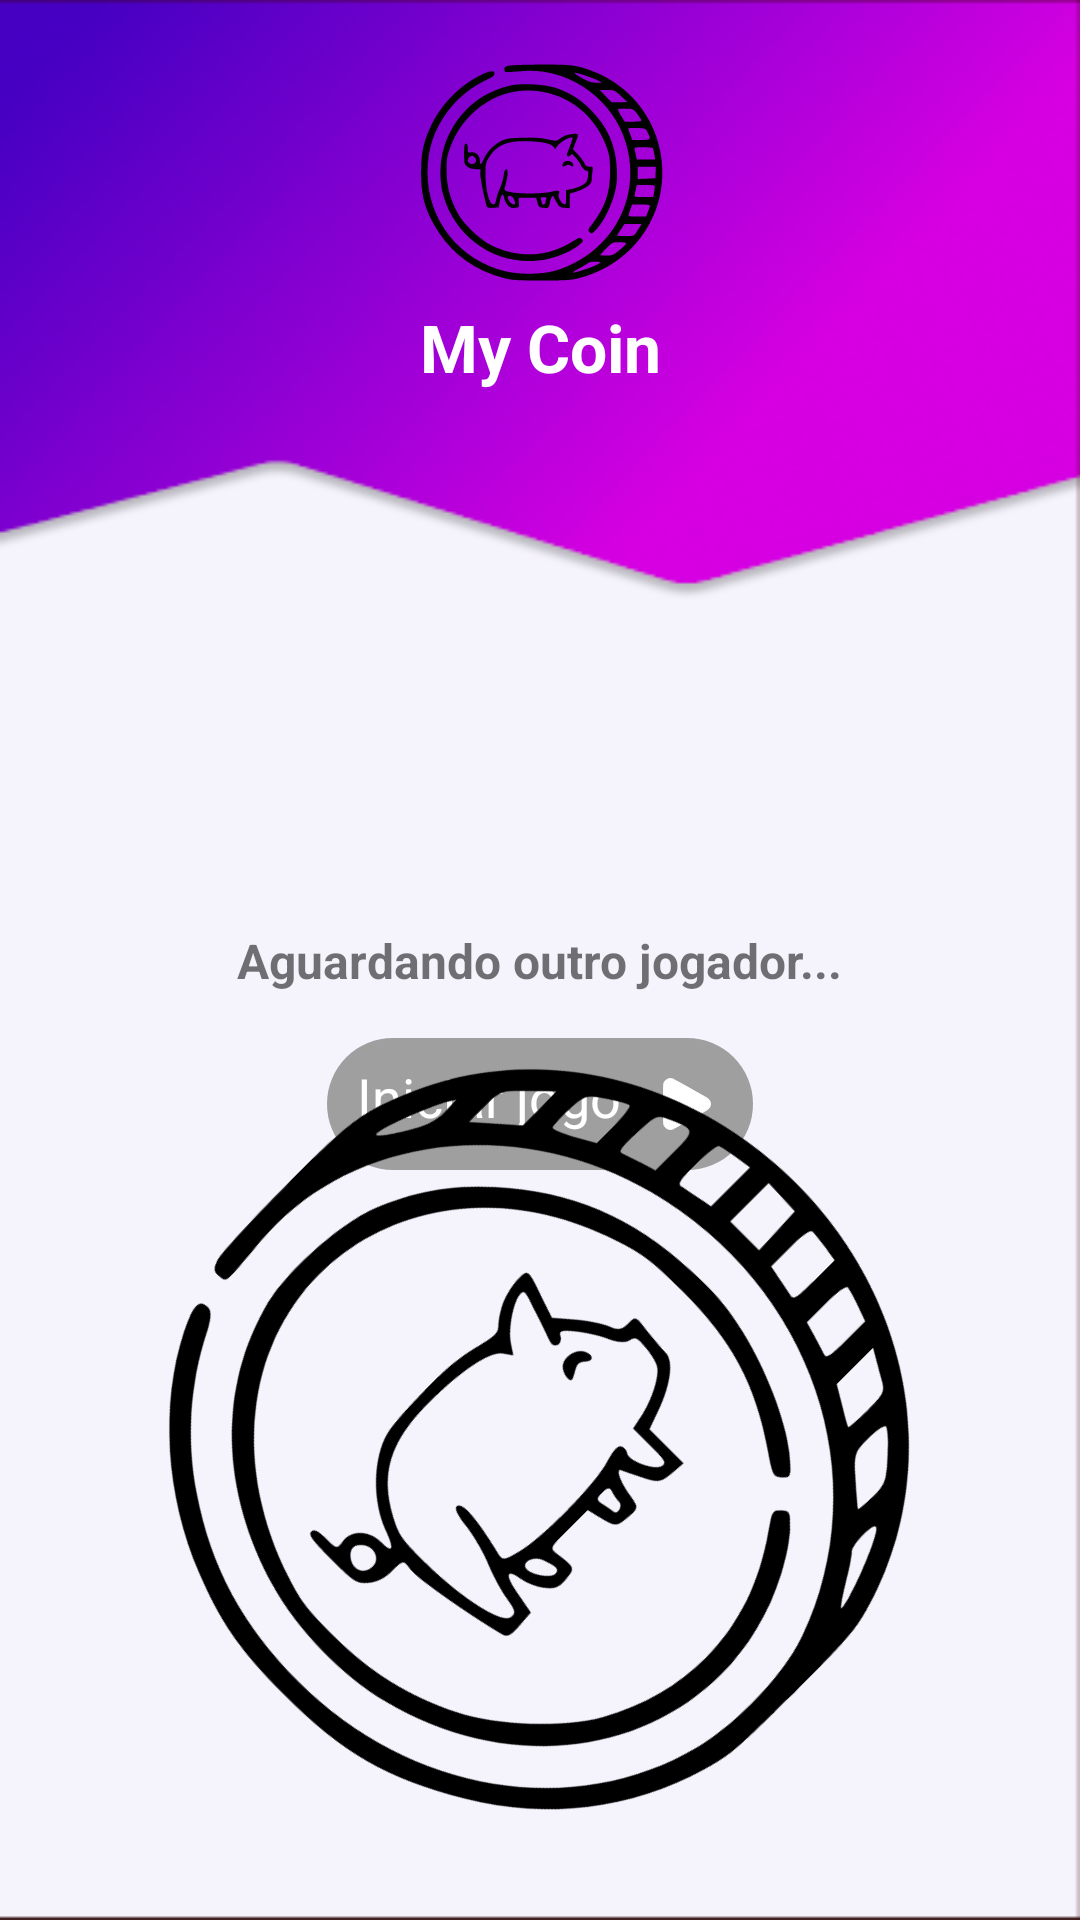

Produce the Android XML layout that renders to this screen, including the resource entries it uses.
<!-- AndroidManifest.xml: application theme AppTheme.NoActionBar -->
<!-- res/layout/fragment_quiz.xml -->
<?xml version="1.0" encoding="utf-8"?>
<androidx.constraintlayout.widget.ConstraintLayout xmlns:android="http://schemas.android.com/apk/res/android"
    xmlns:app="http://schemas.android.com/apk/res-auto"
    xmlns:tools="http://schemas.android.com/tools"
    android:layout_width="match_parent"
    android:layout_height="match_parent"
    android:background="@drawable/background_quiz"
    android:padding="15dp"
    tools:context=".fragments.quizz.QuizFragment">

    <Button
        android:id="@+id/button_back"
        android:layout_width="40dp"
        android:layout_height="40dp"
        android:background="@drawable/back_icon"
        app:layout_constraintStart_toStartOf="parent"
        app:layout_constraintTop_toTopOf="parent" />

    <View
        android:id="@+id/logo"
        android:layout_width="100dp"
        android:layout_height="86dp"
        android:background="@drawable/logo"
        app:layout_constraintEnd_toEndOf="parent"
        app:layout_constraintStart_toStartOf="parent"
        app:layout_constraintTop_toTopOf="parent" />

    <TextView
        android:id="@+id/app_title"
        android:layout_width="wrap_content"
        android:layout_height="wrap_content"
        android:text="@string/app_name"
        android:textColor="@color/white"
        android:textSize="22sp"
        android:textStyle="bold"
        app:layout_constraintEnd_toEndOf="parent"
        app:layout_constraintStart_toStartOf="parent"
        app:layout_constraintTop_toBottomOf="@+id/logo" />

    <TextView
        android:id="@+id/current_and_total_questions"
        android:layout_width="wrap_content"
        android:layout_height="wrap_content"
        android:layout_marginTop="25dp"
        android:textColor="@color/white"
        android:textSize="16sp"
        android:visibility="invisible"
        android:textStyle="bold"
        app:layout_constraintStart_toStartOf="@+id/button_back"
        app:layout_constraintTop_toBottomOf="@+id/button_back"
        tools:text="1/10" />

    <ProgressBar
        android:id="@+id/progress_bar_quiz"
        style="@style/ProgressBarClasses"
        android:layout_width="match_parent"
        android:layout_height="12dp"
        android:layout_alignParentBottom="true"
        android:layout_marginTop="25dp"
        android:visibility="invisible"
        android:background="@drawable/progress_bar_background"
        app:layout_constraintStart_toStartOf="@+id/current_and_total_questions"
        app:layout_constraintTop_toBottomOf="@+id/current_and_total_questions" />

    <androidx.cardview.widget.CardView
        android:id="@+id/card_timer"
        android:layout_width="wrap_content"
        android:layout_height="wrap_content"
        android:backgroundTint="@color/background_black_40"
        android:visibility="invisible"
        app:cardCornerRadius="30dp"
        app:cardElevation="0dp"
        app:layout_constraintBottom_toBottomOf="@+id/current_and_total_questions"
        app:layout_constraintEnd_toEndOf="parent"
        app:layout_constraintTop_toTopOf="@+id/current_and_total_questions">

        <androidx.constraintlayout.widget.ConstraintLayout
            android:layout_width="match_parent"
            android:layout_height="wrap_content"
            android:padding="5dp">

            <View
                android:id="@+id/timer_icon"
                android:layout_width="30dp"
                android:layout_height="30dp"
                android:background="@drawable/timer_icon"
                app:layout_constraintStart_toStartOf="parent"
                app:layout_constraintTop_toTopOf="parent" />

            <TextView
                android:id="@+id/timer_time"
                android:layout_width="wrap_content"
                android:layout_height="wrap_content"
                android:layout_margin="10dp"
                android:textColor="@color/white"
                android:textSize="16sp"
                app:layout_constraintBottom_toBottomOf="@+id/timer_icon"
                app:layout_constraintEnd_toEndOf="parent"
                app:layout_constraintStart_toEndOf="@+id/timer_icon"
                app:layout_constraintTop_toTopOf="@+id/timer_icon"
                tools:text="1 min" />

        </androidx.constraintlayout.widget.ConstraintLayout>

    </androidx.cardview.widget.CardView>

    <TextView
        android:id="@+id/text_question"
        android:layout_width="wrap_content"
        android:layout_height="wrap_content"
        android:textSize="18sp"
        android:textStyle="bold"
        android:visibility="invisible"
        android:layout_marginBottom="10dp"
        app:layout_constraintBottom_toTopOf="@+id/card_answers"
        app:layout_constraintStart_toStartOf="@+id/card_answers"
        tools:text="Q1 - What`s fixed income?" />

    <TextView
        android:id="@+id/text_room_code"
        android:layout_width="wrap_content"
        android:layout_height="wrap_content"
        android:textColor="@color/subtitlesColor"
        android:textSize="24sp"
        android:textStyle="bold"
        android:layout_marginTop="20dp"
        app:layout_constraintEnd_toEndOf="parent"
        app:layout_constraintStart_toStartOf="parent"
        app:layout_constraintTop_toBottomOf="@+id/text_question"
        tools:text="Room Code: 2707" />

    <TextView
        android:id="@+id/text_waiting"
        android:layout_width="wrap_content"
        android:layout_height="wrap_content"
        android:text="@string/waiting_another_player"
        android:textColor="@color/subtitlesColor"
        android:layout_marginTop="10dp"
        android:textSize="16sp"
        android:textStyle="bold"
        app:layout_constraintEnd_toEndOf="parent"
        app:layout_constraintStart_toStartOf="parent"
        app:layout_constraintTop_toBottomOf="@+id/text_room_code" />

    <LinearLayout
        android:id="@+id/button_start_game"
        android:layout_width="wrap_content"
        android:layout_height="wrap_content"
        android:layout_marginTop="15dp"
        android:background="@drawable/background_button_disabled"
        android:padding="10dp"
        app:layout_constraintEnd_toEndOf="parent"
        app:layout_constraintStart_toStartOf="parent"
        app:layout_constraintTop_toBottomOf="@+id/text_waiting">

        <TextView
            android:layout_width="wrap_content"
            android:layout_height="wrap_content"
            android:includeFontPadding="false"
            android:text="@string/start_game"
            android:textColor="@color/white"
            android:textSize="18sp" />

        <View
            android:layout_width="24dp"
            android:layout_height="24dp"
            android:layout_marginStart="10dp"
            android:background="@drawable/ic_play" />
    </LinearLayout>

    <androidx.cardview.widget.CardView
        android:id="@+id/card_answers"
        android:layout_width="match_parent"
        android:layout_height="wrap_content"
        android:layout_marginHorizontal="10dp"
        android:layout_marginTop="140dp"
        android:visibility="invisible"
        app:cardCornerRadius="10dp"
        app:layout_constraintBottom_toBottomOf="parent"
        app:layout_constraintTop_toTopOf="parent"
        app:layout_constraintEnd_toEndOf="parent"
        app:layout_constraintStart_toStartOf="parent">

        <androidx.constraintlayout.widget.ConstraintLayout
            android:layout_width="match_parent"
            android:layout_height="wrap_content"
            android:padding="15dp">

            <RadioGroup
                android:id="@+id/radio_group"
                android:layout_width="wrap_content"
                android:layout_height="wrap_content"
                app:layout_constraintStart_toStartOf="parent"
                app:layout_constraintTop_toTopOf="parent">

                <RadioButton
                    android:id="@+id/answer_one"
                    android:layout_width="wrap_content"
                    android:layout_height="wrap_content"
                    android:layout_marginBottom="15dp"
                    android:textColor="@color/subtitlesColor"
                    android:textSize="14sp"
                    android:textStyle="bold"
                    tools:text="Example 1" />

                <RadioButton
                    android:id="@+id/answer_two"
                    android:layout_width="wrap_content"
                    android:layout_height="wrap_content"
                    android:layout_marginBottom="15dp"
                    android:textColor="@color/subtitlesColor"
                    android:textSize="14sp"
                    android:textStyle="bold"
                    tools:text="Example 2" />

                <RadioButton
                    android:id="@+id/answer_three"
                    android:layout_width="wrap_content"
                    android:layout_height="wrap_content"
                    android:layout_marginBottom="15dp"
                    android:textColor="@color/subtitlesColor"
                    android:textSize="14sp"
                    android:textStyle="bold"
                    tools:text="Example 3" />

                <RadioButton
                    android:id="@+id/answer_four"
                    android:layout_width="wrap_content"
                    android:layout_height="wrap_content"
                    android:layout_marginBottom="15dp"
                    android:textColor="@color/subtitlesColor"
                    android:textSize="14sp"
                    android:textStyle="bold"
                    tools:text="Example 4" />

            </RadioGroup>

            <Button
                android:id="@+id/button_submit"
                android:layout_width="wrap_content"
                android:layout_height="wrap_content"
                android:background="@drawable/background_button_submit"
                android:text="@string/submit"
                android:textSize="14sp"
                android:textAllCaps="false"
                android:textColor="@color/white"
                app:layout_constraintEnd_toEndOf="parent"
                app:layout_constraintTop_toBottomOf="@+id/radio_group" />

        </androidx.constraintlayout.widget.ConstraintLayout>
    </androidx.cardview.widget.CardView>

    <ImageView
        android:id="@+id/image_right"
        android:layout_width="80dp"
        android:layout_height="80dp"
        android:layout_marginBottom="30dp"
        android:contentDescription="@string/right_answer"
        android:src="@drawable/right_answer"
        android:visibility="invisible"
        app:layout_constraintBottom_toBottomOf="parent"
        app:layout_constraintEnd_toEndOf="parent"
        app:layout_constraintStart_toStartOf="parent" />

    <ImageView
        android:id="@+id/image_wrong"
        android:layout_width="80dp"
        android:layout_height="80dp"
        android:layout_marginBottom="30dp"
        android:contentDescription="@string/wrong_answer"
        android:src="@drawable/wrong_answer"
        android:visibility="invisible"
        app:layout_constraintBottom_toBottomOf="parent"
        app:layout_constraintEnd_toEndOf="parent"
        app:layout_constraintStart_toStartOf="parent" />

    <View
        android:id="@+id/logo_huge"
        android:layout_width="300dp"
        android:layout_height="286dp"
        android:background="@drawable/logo"
        android:rotation="-45"
        app:layout_constraintBottom_toBottomOf="parent"
        app:layout_constraintEnd_toEndOf="parent"
        app:layout_constraintStart_toStartOf="parent" />

</androidx.constraintlayout.widget.ConstraintLayout>
<!-- resources referenced by this layout -->
<resources>
  <color name="background_black_40">#66000000</color>
  <color name="subtitlesColor">#8C000000</color>
  <color name="white">#FFFFFFFF</color>
  <!-- drawable background_button_disabled (drawable) -->
  <?xml version="1.0" encoding="utf-8"?>
  <selector xmlns:android="http://schemas.android.com/apk/res/android">
      <item>
          <shape android:shape="rectangle">
              <solid android:color="@color/text" />
              <corners android:radius="36dp"/>
          </shape>
      </item>
  </selector>
  <!-- drawable background_button_submit (drawable) -->
  <layer-list xmlns:android="http://schemas.android.com/apk/res/android">
      <item>
          <shape android:shape="rectangle">
              <solid android:color="@color/primary" />
              <corners android:radius="36dp"/>
          </shape>
      </item>
  </layer-list>
  <!-- drawable background_quiz: png bitmap (drawable, 57360 bytes) -->
  <!-- drawable ic_play (drawable) -->
  <vector xmlns:android="http://schemas.android.com/apk/res/android"
      android:width="512dp"
      android:height="512dp"
      android:viewportWidth="512"
      android:viewportHeight="512">
    <path
        android:pathData="M123,77.3c-16.3,5.5 -28.3,18.2 -32.5,34.2 -1.3,5.2 -1.5,23.2 -1.5,144.5 0,151.5 -0.3,144.1 5.8,155.4 3.4,6.5 13.3,16.4 19.8,19.8 11.5,6.2 27.5,7.6 39.4,3.5 7,-2.4 242.2,-134.5 250.2,-140.5 11.6,-8.7 18.8,-23.4 18.8,-38.2 0,-14.8 -7.6,-30.2 -19,-38.5 -8.7,-6.3 -243.5,-138 -250,-140.2 -4.8,-1.7 -8.8,-2.2 -15.5,-2.2 -6.7,-0 -10.7,0.5 -15.5,2.2z"
        android:fillColor="@color/white"
        android:strokeColor="@color/white"/>
  </vector>
  <!-- drawable logo: vector/xml drawable (drawable, 5282 chars, omitted) -->
  <!-- drawable progress_bar_background (drawable) -->
  <?xml version="1.0" encoding="utf-8"?>
  <layer-list xmlns:android="http://schemas.android.com/apk/res/android">
      <item android:id="@android:id/background">
          <shape>
              <solid android:color="@color/background_progress_bar"/>
              <corners android:radius="20dp"/>
          </shape>
      </item>
      <item android:id="@android:id/progress">
          <clip>
              <shape>
                  <solid android:color="@color/background_progress_running"/>
                  <corners android:radius="20dp"/>
              </shape>
          </clip>
      </item>
  </layer-list>
  <string name="app_name">My Coin</string>
  <string name="right_answer">Resposta correta</string>
  <string name="start_game">Iniciar jogo</string>
  <string name="submit">Enviar</string>
  <string name="waiting_another_player">Aguardando outro jogador...</string>
  <string name="wrong_answer">Resposta errada</string>
  <style name="ProgressBarClasses" parent="Widget.AppCompat.ProgressBar.Horizontal">
          <item name="android:progressDrawable">@drawable/custom_horizontal_progress_bar</item>
          <item name="minHeight">2dp</item>
          <item name="maxHeight">2dp</item>
      </style>
  <style name="AppTheme.NoActionBar" parent="Theme.AppCompat.Light.DarkActionBar">
          <item name="windowActionBar">false</item>
          <item name="windowNoTitle">true</item>
      </style>
  <color name="text">#9F9F9F</color>
  <color name="primary">#C326DC</color>
  <color name="background_progress_bar">#288E5D</color>
  <color name="background_progress_running">#1EF48F</color>
  <!-- drawable custom_horizontal_progress_bar (drawable) -->
  <?xml version="1.0" encoding="utf-8"?>
  <layer-list xmlns:android="http://schemas.android.com/apk/res/android">
      <item android:id="@+id/progress">
          <clip>
              <shape>
                  <corners android:radius="16dp"/>
                  <solid android:color="@color/background_progress_running"/>
              </shape>
          </clip>
      </item>
  </layer-list>
</resources>
